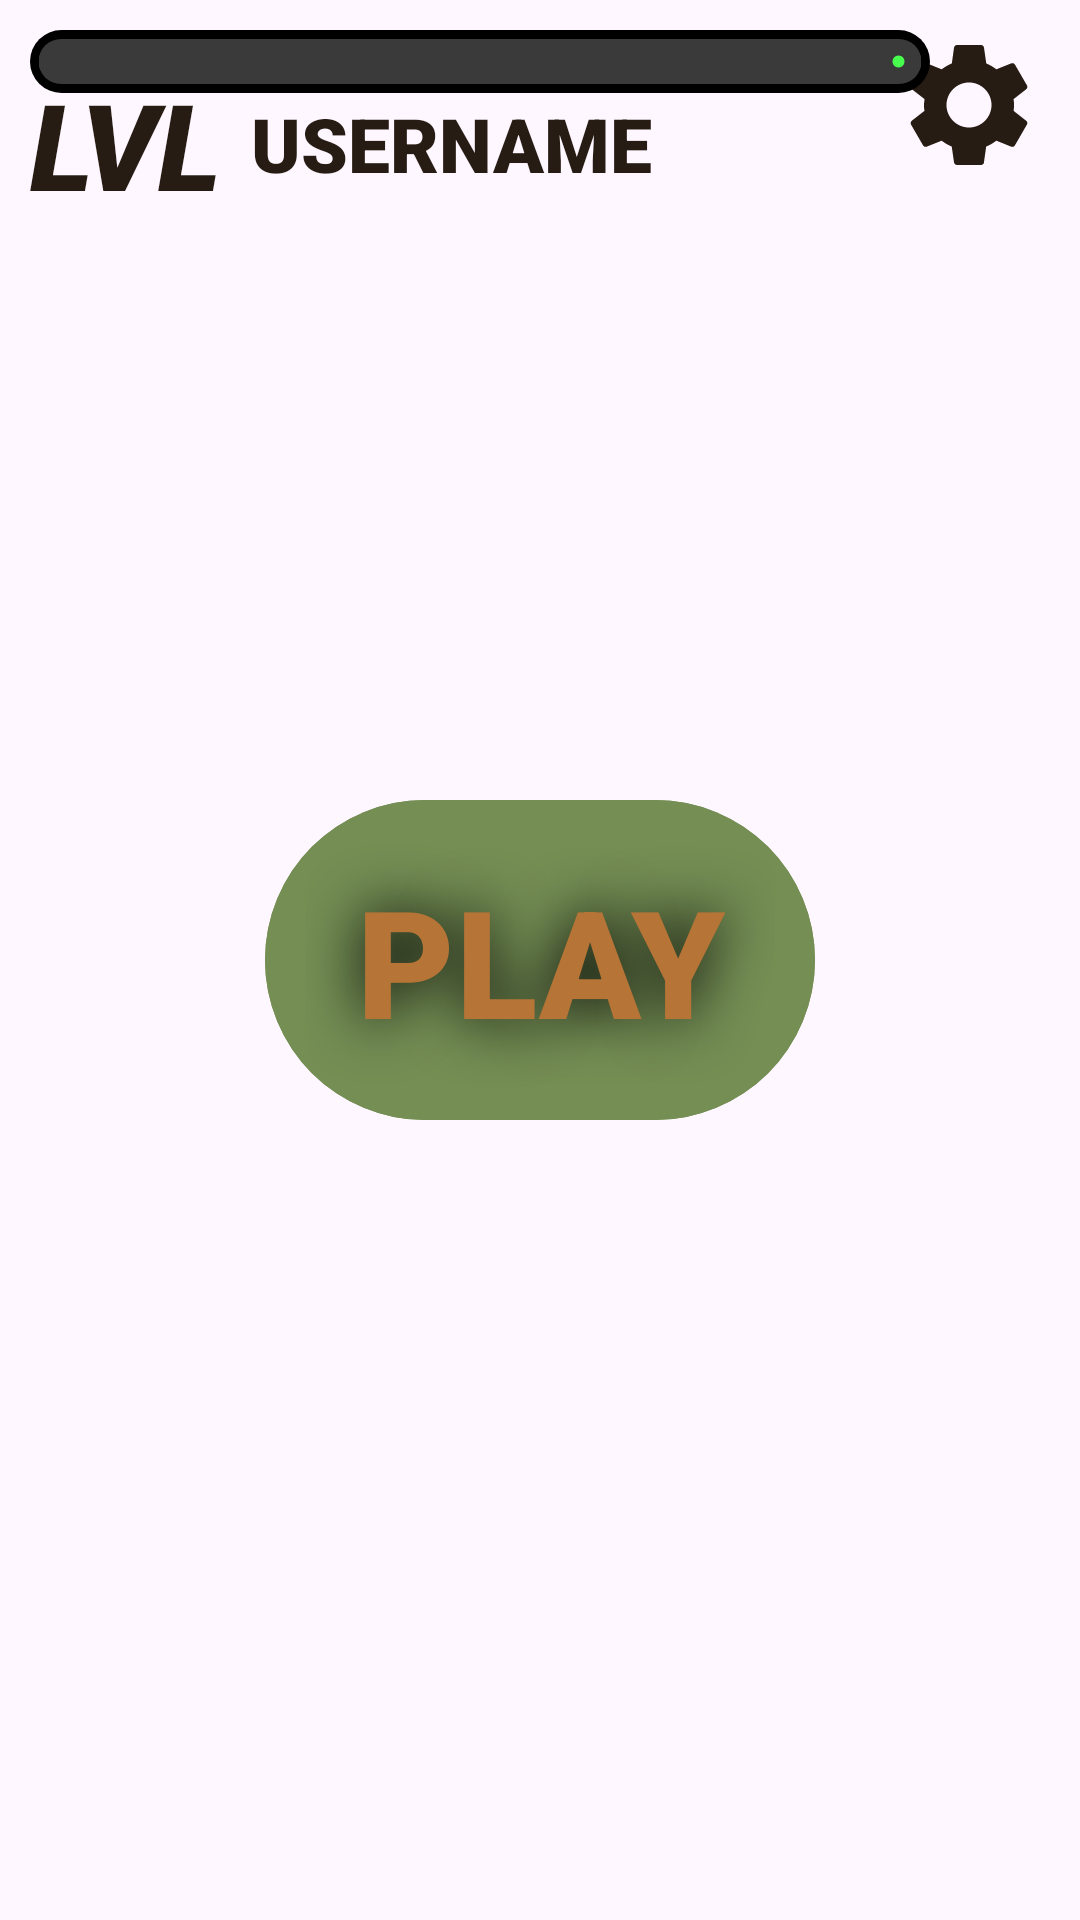

Android layout source for this screen:
<!-- AndroidManifest.xml: application theme Theme.Project3 -->
<!-- res/layout/fragment_main_menu.xml -->
<?xml version="1.0" encoding="utf-8"?>
<RelativeLayout xmlns:android="http://schemas.android.com/apk/res/android"
    xmlns:tools="http://schemas.android.com/tools"
    android:layout_width="match_parent"
    android:layout_height="match_parent"
    xmlns:app="http://schemas.android.com/apk/res-auto"
    tools:context=".menus.MainMenuFragment">

    <ImageButton
        android:id="@+id/btnSettings_mainMenuFragment"
        android:layout_width="wrap_content"
        android:layout_height="wrap_content"
        android:layout_alignParentEnd="true"
        android:backgroundTint="@color/transparent"
        android:src="@drawable/ic_settings" />

    <com.google.android.material.progressindicator.LinearProgressIndicator
        android:id="@+id/xpProgressBar"
        android:layout_width="300dp"
        android:layout_height="wrap_content"
        android:layout_marginStart="10dp"
        android:layout_marginTop="10dp"
        android:background="@drawable/rounded_corners"
        android:backgroundTint="@color/black"
        android:max="100"
        android:padding="3dp"
        android:progress="35"
        app:indicatorColor="@color/green"
        app:trackColor="@color/gray"
        app:trackThickness="15dp"
        app:trackCornerRadius="12dp"/>

    <TextView
        android:id="@+id/txtLevel_mainMenuFragment"
        android:layout_width="wrap_content"
        android:layout_height="wrap_content"
        android:layout_below="@+id/xpProgressBar"
        android:layout_marginStart="10dp"
        android:layout_marginTop="-10dp"
        android:text="LVL"
        android:textColor="@color/text_color"
        android:textSize="40sp"
        android:textStyle="italic" />

    <TextView
        android:id="@+id/txtUser_mainMenuFragment"
        android:layout_width="wrap_content"
        android:layout_height="wrap_content"
        android:layout_below="@+id/xpProgressBar"
        android:layout_marginStart="10dp"
        android:layout_toEndOf="@+id/txtLevel_mainMenuFragment"
        android:text="USERNAME"
        android:textColor="@color/text_color"
        android:textSize="25sp" />

    <com.google.android.material.button.MaterialButton
        android:id="@+id/btnPlay_mainMenuFragment"
        style="@style/Widget.Material3.Button"
        android:layout_width="wrap_content"
        android:layout_height="wrap_content"
        android:layout_centerInParent="true"
        android:backgroundTint="@color/background"
        android:fontFamily="sans-serif-black"
        android:paddingHorizontal="30dp"
        android:paddingVertical="20dp"
        android:shadowColor="@color/black"
        android:shadowRadius="50"
        android:text="play"
        android:textAllCaps="true"
        android:textColor="@color/header_text_color"
        android:textSize="50sp" />

</RelativeLayout>
<!-- resources referenced by this layout -->
<resources>
  <color name="background">#748e54</color>
  <color name="black">#000000</color>
  <color name="gray">#3A3A3A</color>
  <color name="green">#47FD4E</color>
  <color name="header_text_color">#B67436</color>
  <color name="text_color">#271C13</color>
  <color name="transparent">#00FFFFFF</color>
  <!-- drawable ic_settings (drawable) -->
  <vector xmlns:android="http://schemas.android.com/apk/res/android"
      android:width="50dp"
      android:height="50dp"
      android:viewportWidth="24"
      android:viewportHeight="24"
      android:tint="@color/text_color">
    <path
        android:fillColor="@android:color/white"
        android:pathData="M19.14,12.94c0.04,-0.3 0.06,-0.61 0.06,-0.94c0,-0.32 -0.02,-0.64 -0.07,-0.94l2.03,-1.58c0.18,-0.14 0.23,-0.41 0.12,-0.61l-1.92,-3.32c-0.12,-0.22 -0.37,-0.29 -0.59,-0.22l-2.39,0.96c-0.5,-0.38 -1.03,-0.7 -1.62,-0.94L14.4,2.81c-0.04,-0.24 -0.24,-0.41 -0.48,-0.41h-3.84c-0.24,0 -0.43,0.17 -0.47,0.41L9.25,5.35C8.66,5.59 8.12,5.92 7.63,6.29L5.24,5.33c-0.22,-0.08 -0.47,0 -0.59,0.22L2.74,8.87C2.62,9.08 2.66,9.34 2.86,9.48l2.03,1.58C4.84,11.36 4.8,11.69 4.8,12s0.02,0.64 0.07,0.94l-2.03,1.58c-0.18,0.14 -0.23,0.41 -0.12,0.61l1.92,3.32c0.12,0.22 0.37,0.29 0.59,0.22l2.39,-0.96c0.5,0.38 1.03,0.7 1.62,0.94l0.36,2.54c0.05,0.24 0.24,0.41 0.48,0.41h3.84c0.24,0 0.44,-0.17 0.47,-0.41l0.36,-2.54c0.59,-0.24 1.13,-0.56 1.62,-0.94l2.39,0.96c0.22,0.08 0.47,0 0.59,-0.22l1.92,-3.32c0.12,-0.22 0.07,-0.47 -0.12,-0.61L19.14,12.94zM12,15.6c-1.98,0 -3.6,-1.62 -3.6,-3.6s1.62,-3.6 3.6,-3.6s3.6,1.62 3.6,3.6S13.98,15.6 12,15.6z"/>
  </vector>
  <!-- drawable rounded_corners (drawable) -->
  <?xml version="1.0" encoding="utf-8"?>
  <shape xmlns:android="http://schemas.android.com/apk/res/android">
      <corners
          android:radius="15dp" />
      <solid
          android:color="@color/container" />
  </shape>
  <style name="Theme.Project3" parent="Theme.Material3.Light">
          <item name="windowNoTitle">true</item>
          <item name="android:windowFullscreen">true</item>
          <item name="fontFamily">sans-serif-black</item>
      </style>
  <color name="container">#1C140D</color>
</resources>
